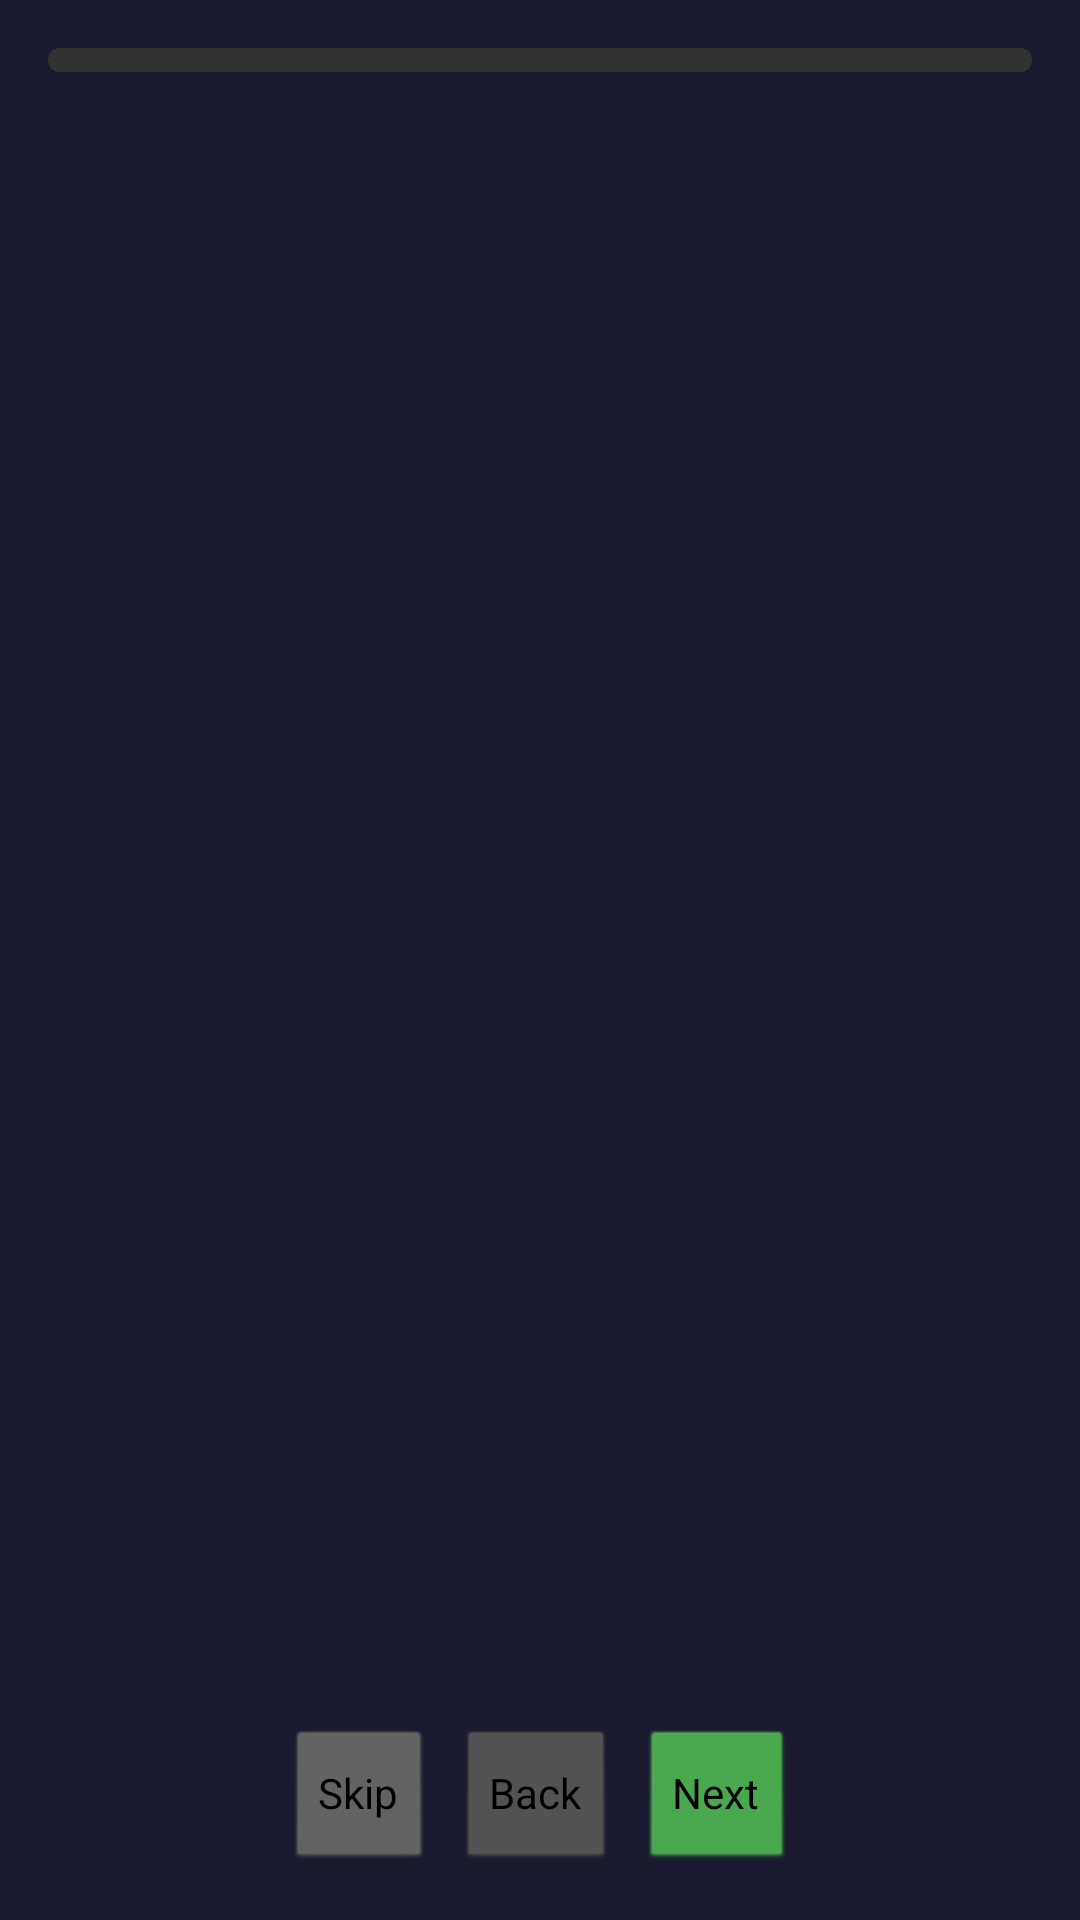

Reconstruct the res/layout file that produces this screen, plus the resources it refers to.
<!-- AndroidManifest.xml: activity theme AppTheme.Fullscreen -->
<!-- res/layout/activity_walkthrough.xml -->
<?xml version="1.0" encoding="utf-8"?>
<LinearLayout xmlns:android="http://schemas.android.com/apk/res/android"
    android:layout_width="match_parent"
    android:layout_height="match_parent"
    android:orientation="vertical"
    android:background="#1a1a2e"
    android:padding="16dp">

    
    <ProgressBar
        android:id="@+id/walkthrough_progress"
        style="@android:style/Widget.ProgressBar.Horizontal"
        android:layout_width="match_parent"
        android:layout_height="8dp"
        android:layout_marginBottom="16dp"
        android:progressTint="#4CAF50"
        android:progressBackgroundTint="#333333" />

    
    <TextView
        android:id="@+id/walkthrough_title"
        android:layout_width="match_parent"
        android:layout_height="wrap_content"
        android:textSize="24sp"
        android:textStyle="bold"
        android:textColor="#FFFFFF"
        android:gravity="center"
        android:layout_marginBottom="8dp" />

    
    <TextView
        android:id="@+id/walkthrough_description"
        android:layout_width="match_parent"
        android:layout_height="wrap_content"
        android:textSize="14sp"
        android:textColor="#CCCCCC"
        android:gravity="center"
        android:layout_marginBottom="16dp" />

    
    <ScrollView
        android:layout_width="match_parent"
        android:layout_height="0dp"
        android:layout_weight="1"
        android:fillViewport="true">

        <LinearLayout
            android:id="@+id/walkthrough_page_container"
            android:layout_width="match_parent"
            android:layout_height="wrap_content"
            android:orientation="vertical" />
    </ScrollView>

    
    <LinearLayout
        android:layout_width="match_parent"
        android:layout_height="wrap_content"
        android:orientation="horizontal"
        android:gravity="center"
        android:layout_marginTop="16dp">

        <Button
            android:id="@+id/walkthrough_btn_skip"
            android:layout_width="wrap_content"
            android:layout_height="wrap_content"
            android:text="@string/walkthrough_skip"
            android:backgroundTint="#666666"
            android:layout_marginEnd="8dp" />

        <Button
            android:id="@+id/walkthrough_btn_back"
            android:layout_width="wrap_content"
            android:layout_height="wrap_content"
            android:text="@string/walkthrough_back"
            android:backgroundTint="#555555"
            android:layout_marginEnd="8dp" />

        <Button
            android:id="@+id/walkthrough_btn_next"
            android:layout_width="wrap_content"
            android:layout_height="wrap_content"
            android:text="@string/walkthrough_next"
            android:backgroundTint="#4CAF50" />
    </LinearLayout>
</LinearLayout>
<!-- resources referenced by this layout -->
<resources>
  <string name="walkthrough_back">Back</string>
  <string name="walkthrough_next">Next</string>
  <string name="walkthrough_skip">Skip</string>
  <style name="AppTheme.Fullscreen" parent="@android:style/Theme.NoTitleBar.Fullscreen">
          <item name="android:windowLayoutInDisplayCutoutMode">shortEdges</item>
      </style>
</resources>
